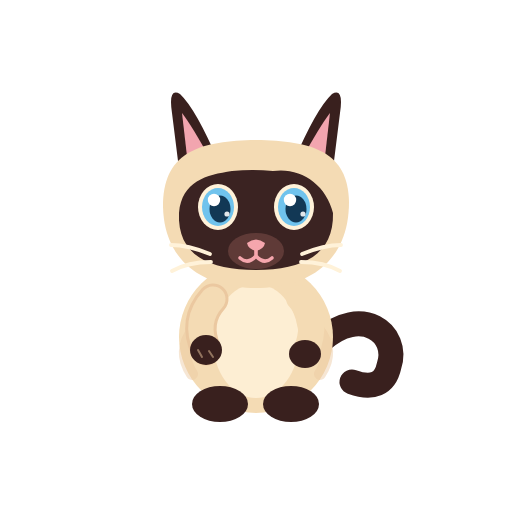
t = 0.00 s
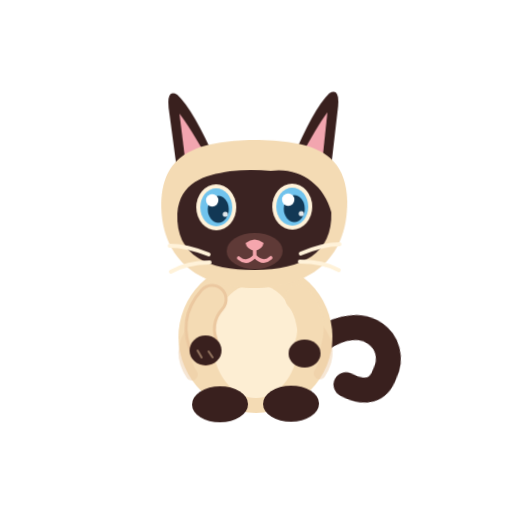
t = 1.27 s
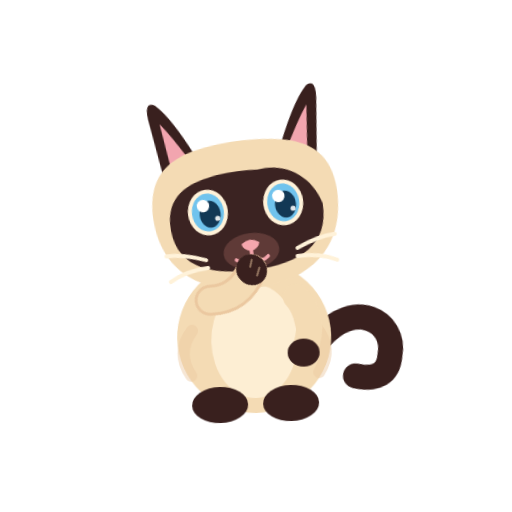
t = 2.56 s
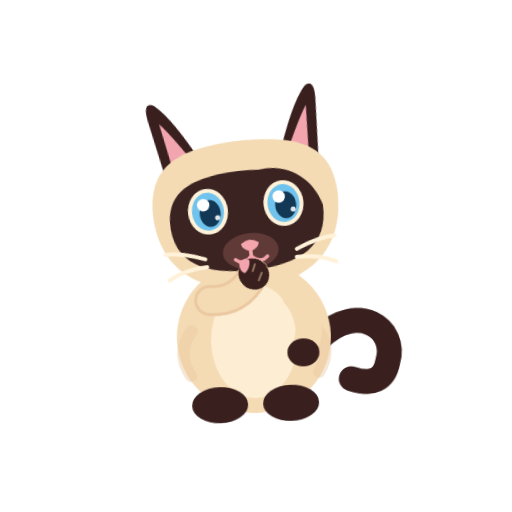
t = 3.77 s
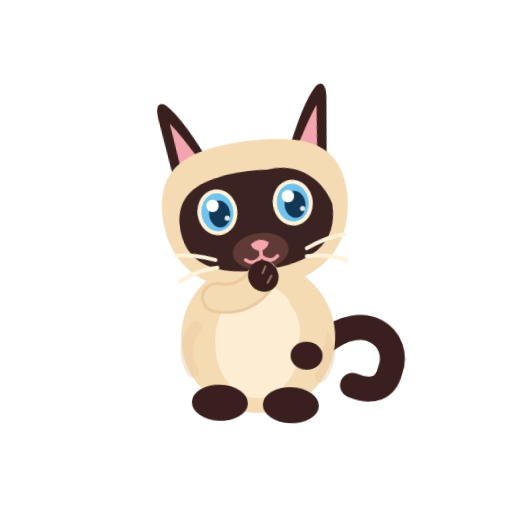
t = 5.12 s
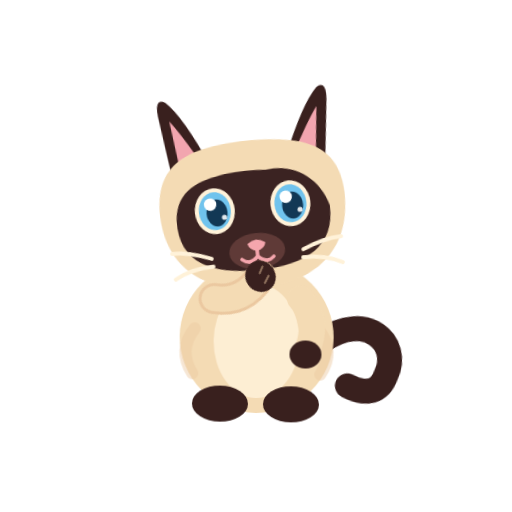
t = 6.35 s

The animated SVG that drew these frames (rendered in a browser with its animation timeline set to each time). Animation: 14 CSS @keyframes rules; one cycle of 7.70 s, repeats indefinitely.

<?xml version="1.0" encoding="utf-8"?>
<svg xmlns="http://www.w3.org/2000/svg" viewBox="0 0 512 512" width="512" height="512"
 role="img" aria-label="Azami V4 — toilette" data-scene="toilette" data-animated="true"
 data-duration="11.0" data-background="transparent" data-audio="none">
<title>Azami V4 — toilette</title><desc>Azami lève sa patte articulée, la lèche à plusieurs reprises, puis retrouve une pose élégante.</desc>
<style><![CDATA[
    :root { --D: 14.8s; }
    #sit-rig,#quad-rig,#sit-tail,#quad-tail,#sit-head,#quad-head,
    #sit-ear-left,#sit-ear-right,#quad-ear-left,#quad-ear-right,
    #sit-arm-near,#sit-arm-far,#q-leg-front-near,#q-leg-front-far,
    #q-leg-rear-near,#q-leg-rear-far,#sit-tongue,#sit-mouth-open,
    #sit-mouth-smile,#quad-mouth-open,#quad-smile,#ball,#stars,#groom-tongue-front,
    #sit-eyes-open,#sit-eyes-shut,#quad-eyes-open,#quad-eyes-shut {
      transform-box:view-box;
    }
    #sit-rig { transform-origin:256px 400px; }
    #quad-rig { transform-origin:256px 380px; }
    #sit-head { transform-origin:256px 254px; animation: sit-look 6.4s ease-in-out infinite; }
    #quad-head { transform-origin:171px 248px; animation: quad-look 5.6s ease-in-out infinite; }
    #sit-tail { transform-origin:324px 342px; animation:sit-tail 4.8s ease-in-out infinite; }
    #quad-tail { transform-origin:324px 303px; animation:quad-tail 3.7s ease-in-out infinite; }
    #sit-ear-left { transform-origin:204px 154px; animation:ear-left 7.2s ease-in-out infinite; }
    #sit-ear-right { transform-origin:312px 154px; animation:ear-right 6.3s ease-in-out infinite; }
    #quad-ear-left { transform-origin:116px 173px; animation:ear-left 7.3s ease-in-out infinite; }
    #quad-ear-right { transform-origin:202px 166px; animation:ear-right 5.6s ease-in-out infinite; }
    #sit-eyes-open,#quad-eyes-open { animation:blinks-open 7.7s step-end infinite; }
    #sit-eyes-shut,#quad-eyes-shut { animation:blinks-shut 7.7s step-end infinite; }
    @keyframes blinks-open {0%,22%,24%,56%,58%,89%,91%,100%{opacity:1}22.5%,23.6%,56.5%,57.6%,89.5%,90.6%{opacity:0}}
    @keyframes blinks-shut {0%,22%,24%,56%,58%,89%,91%,100%{opacity:0}22.5%,23.6%,56.5%,57.6%,89.5%,90.6%{opacity:1}}
    @keyframes sit-look {0%,12%,100%{transform:rotate(0)}24%{transform:rotate(-6deg)}33%{transform:rotate(5deg)}40%,68%{transform:rotate(0deg)}73%{transform:rotate(9deg)}84%{transform:rotate(0deg)}}
    @keyframes quad-look {0%,8%,100%{transform:rotate(0deg)}18%{transform:rotate(-5deg)}28%{transform:rotate(6deg)}46%,64%{transform:rotate(0deg)}74%{transform:rotate(-7deg)}85%{transform:rotate(0deg)}}
    @keyframes sit-tail {0%,8%,40%,100%{transform:rotate(0deg)}18%{transform:rotate(-12deg)}28%{transform:rotate(9deg)}52%{transform:rotate(-7deg)}59%{transform:rotate(4deg)}70%{transform:rotate(0deg)}}
    @keyframes quad-tail {0%,8%,100%{transform:rotate(0deg)}19%{transform:rotate(14deg)}28%{transform:rotate(-9deg)}41%{transform:rotate(7deg)}57%{transform:rotate(-12deg)}76%{transform:rotate(0deg)}}
    @keyframes ear-left {0%,21%,100%{transform:rotate(0)}23%{transform:rotate(-12deg)}26%{transform:rotate(4deg)}30%{transform:rotate(0)}65%{transform:rotate(-5deg)}69%{transform:rotate(0)}}
    @keyframes ear-right {0%,53%,100%{transform:rotate(0)}55%{transform:rotate(11deg)}59%{transform:rotate(-4deg)}63%{transform:rotate(0)}}
    #sit-arm-far { transform-origin:299px 302px;animation:arm-far-idle 5s ease-in-out infinite; }
    #sit-arm-near { transform-origin:213px 299px;animation:arm-near-idle 5.4s ease-in-out infinite; }
    @keyframes arm-far-idle {0%,82%,100%{transform:rotate(0deg)}88%{transform:rotate(6deg)}95%{transform:rotate(0deg)}}
    @keyframes arm-near-idle {0%,80%,100%{transform:rotate(0deg)}85%{transform:rotate(-5deg)}90%{transform:rotate(2deg)}}
    @media (prefers-reduced-motion:reduce) { * {animation:none !important;transition:none !important} #quad-rig,#ball,#stars{opacity:0!important} #sit-rig{opacity:1!important} }
    
        :root{--D:11s}
        #quad-rig{opacity:0}
        #sit-rig{animation:sit-wiggle var(--D) ease-in-out infinite}
        #sit-arm-near{animation:lick-paw var(--D) cubic-bezier(.4,0,.3,1) infinite}
        #sit-head{animation:lick-head var(--D) ease-in-out infinite}
        #sit-tongue,#groom-tongue-front{animation:lick-tongue var(--D) step-end infinite}
        @keyframes sit-wiggle{0%,100%{transform:rotate(0)}33%{transform:rotate(-2deg)}46%{transform:rotate(2deg)}65%{transform:rotate(0)}}
        @keyframes lick-paw{0%,16%,75%,100%{transform:rotate(0)}22%,31%,41%,54%,63%{transform:rotate(-137deg)}26%,37%,48%,58%{transform:rotate(-124deg)}70%{transform:rotate(-124deg)}}
        @keyframes lick-head{0%,18%,80%,100%{transform:rotate(0)}28%,52%{transform:rotate(-11deg)}36%,62%{transform:rotate(-4deg)}72%{transform:rotate(3deg)}}
        @keyframes lick-tongue{0%,20%,100%{opacity:0}24%,25%,34%,35%,44%,45%,54%,55%,64%,65%{opacity:1}26%,33%,36%,43%,46%,53%,56%,63%,66%{opacity:0}}
        ]]></style>
<!-- Entirely scalable shapes; transparent page, no raster assets, each rig is editable. -->
<g id="quad-rig">
<g id="quad-tail" style="transform-origin:324px 303px"><path d="M324 302 C353 295 380 261 379 215 C378 190 401 182 408 204" stroke="#39201E" stroke-width="23" stroke-linecap="round" fill="none"/></g>
<g id="q-leg-rear-far" style="transform-origin:315px 315px">
<path d="M315 315 Q326 348 323 377" stroke="#F4DBB4" stroke-width="27" stroke-linecap="round" fill="none"/>
<ellipse cx="325" cy="388" rx="19" ry="14" fill="#39201E"/>
</g>
<g id="q-leg-front-far" style="transform-origin:212px 311px">
<path d="M212 311 Q200 348 215 377" stroke="#F4DBB4" stroke-width="27" stroke-linecap="round" fill="none"/>
<ellipse cx="217" cy="388" rx="19" ry="14" fill="#39201E"/>
</g>
<g id="quad-body"><ellipse cx="265" cy="308" rx="99" ry="57" fill="#F4DBB4"/><ellipse cx="258" cy="335" rx="74" ry="26" fill="#FFF2D9" opacity=".58"/></g>
<ellipse cx="204" cy="296" rx="31" ry="47" fill="#F4DBB4" transform="rotate(-17 204 296)"/>
<g id="q-leg-rear-near" style="transform-origin:319px 315px">
<path d="M319 315 Q330 348 327 377" stroke="#F4DBB4" stroke-width="27" stroke-linecap="round" fill="none"/>
<ellipse cx="329" cy="388" rx="19" ry="14" fill="#39201E"/>
</g>
<g id="q-leg-front-near" style="transform-origin:207px 311px">
<path d="M207 311 Q195 348 210 377" stroke="#F4DBB4" stroke-width="27" stroke-linecap="round" fill="none"/>
<ellipse cx="212" cy="388" rx="19" ry="14" fill="#39201E"/>
</g>
<g id="quad-head">
<g id="quad-ear-left" style="transform-origin:116px 173px">
 <path d="M129 178 Q104 131 94 116 Q83 103 85 131 L92 203Z" fill="#39201E"/>
 <path d="M116 174 Q101 142 94 133 L98 178Z" fill="#F2A5AF"/>
</g>
<g id="quad-ear-right" style="transform-origin:202px 166px">
 <path d="M192 177 Q206 128 217 115 Q229 103 227 128 L231 194Z" fill="#39201E"/>
 <path d="M204 170 Q214 144 218 133 L218 177Z" fill="#F2A5AF"/>
</g>
<ellipse cx="162" cy="220" rx="76" ry="77" fill="#F4DBB4"/>
<path d="M101 226 Q103 192 128 184 Q144 178 159 186 Q178 178 197 186 Q222 195 226 228 Q220 265 166 272 Q110 269 101 226Z" fill="#3B2322"/>
<g id="quad-eyes-open"><g class="eye" transform="translate(138 215)">
<ellipse rx="20" ry="23" fill="#FFF2D9"/>
<ellipse rx="16" ry="19" fill="#70C3ED"/>
<ellipse cx="2" cy="2" rx="10.5" ry="13.5" fill="#123855"/>
<circle cx="-4" cy="-7" r="6.2" fill="white"/>
<circle cx="9" cy="7" r="2.6" fill="white" opacity=".88"/>
</g><g class="eye" transform="translate(190 215)">
<ellipse rx="20" ry="23" fill="#FFF2D9"/>
<ellipse rx="16" ry="19" fill="#70C3ED"/>
<ellipse cx="2" cy="2" rx="10.5" ry="13.5" fill="#123855"/>
<circle cx="-4" cy="-7" r="6.2" fill="white"/>
<circle cx="9" cy="7" r="2.6" fill="white" opacity=".88"/>
</g></g>
<g id="quad-eyes-shut" opacity="0"><path d="M 120 217 Q 138 233 156 217 M 172 217 Q 190 233 208 217" stroke="#FFF2D9" stroke-width="6" stroke-linecap="round" fill="none"/></g>
<ellipse cx="165" cy="251" rx="23" ry="13" fill="#69413D"/>
<path d="M158 246 Q165 241 172 246 Q170 252 165 253 Q160 252 158 246Z" fill="#F5A6AD"/>
<g id="quad-smile" stroke="#F5A6AD" stroke-width="3.2" fill="none" stroke-linecap="round"><path d="M165 251 V257 M165 257 Q160 262 156 258 M165 257 Q170 262 175 258"/></g>
<g id="quad-mouth-open" opacity="0"><ellipse cx="165" cy="266" rx="8" ry="10" fill="#9C5560"/></g>
<g id="quad-whiskers" stroke="#FFF2D9" stroke-width="3.8" fill="none" stroke-linecap="round">
<path d="M119 250 Q97 241 80 241 M120 258 Q97 258 81 267"/>
<path d="M211 250 Q233 241 250 241 M210 258 Q233 258 249 267"/>
</g>
</g>
</g>
<g id="sit-rig">
<g id="sit-tail"><path d="M322 340 C361 305 400 333 389 366 Q383 393 352 382" stroke="#39201E" stroke-width="25" stroke-linecap="round" fill="none"/></g>
<g id="sit-body"><ellipse cx="256" cy="337" rx="77" ry="76" fill="#F4DBB4"/>
<ellipse cx="256" cy="341" rx="43" ry="57" fill="#FFF2D9" opacity=".86"/>
<path d="M194 329 Q177 351 192 374" stroke="#EBC8A0" stroke-width="12" stroke-linecap="round" fill="none" opacity=".45"/>
<path d="M318 329 Q335 351 320 374" stroke="#EBC8A0" stroke-width="12" stroke-linecap="round" fill="none" opacity=".45"/>
</g>
<g id="sit-feet"><ellipse cx="220" cy="404" rx="28" ry="18" fill="#39201E"/><ellipse cx="291" cy="404" rx="28" ry="18" fill="#39201E"/></g>
<g id="sit-arm-far" style="transform-origin:299px 302px"><path d="M299 298 Q320 320 305 354" stroke="#F4DBB4" stroke-width="26" stroke-linecap="round" fill="none"/><ellipse cx="305" cy="354" rx="16" ry="14" fill="#39201E"/></g>
<g id="sit-head" transform="translate(0 0)">
<!-- Ear pivot groups FIRST: physically behind the cranium -->
<g id="sit-ear-left" style="transform-origin:204px 154px">
 <path d="M219 163 Q196 109 180 94 Q168 87 172 113 L181 185Z" fill="#39201E"/>
 <path d="M209 157 Q192 126 182 113 L188 165Z" fill="#F2A5AF"/>
</g>
<g id="sit-ear-right" style="transform-origin:312px 154px">
 <path d="M293 163 Q316 109 332 94 Q344 87 340 113 L331 185Z" fill="#39201E"/>
 <path d="M303 157 Q320 126 330 113 L324 165Z" fill="#F2A5AF"/>
</g>
<path d="M163 202 C165 151 201 141 256 140 C312 141 348 151 349 202 C349 262 308 288 256 288 C204 288 162 262 163 202Z" fill="#F4DBB4"/>
<path d="M179 213 C182 181 206 175 232 171 Q253 169 273 171 C300 167 326 184 333 213 C334 254 304 270 256 270 C209 270 177 255 179 213Z" fill="#3B2322"/>
<g id="sit-eyes-open"><g class="eye" transform="translate(218 207)">
<ellipse rx="20" ry="23" fill="#FFF2D9"/>
<ellipse rx="16" ry="19" fill="#70C3ED"/>
<ellipse cx="2" cy="2" rx="10.5" ry="13.5" fill="#123855"/>
<circle cx="-4" cy="-7" r="6.2" fill="white"/>
<circle cx="9" cy="7" r="2.6" fill="white" opacity=".88"/>
</g><g class="eye" transform="translate(294 207)">
<ellipse rx="20" ry="23" fill="#FFF2D9"/>
<ellipse rx="16" ry="19" fill="#70C3ED"/>
<ellipse cx="2" cy="2" rx="10.5" ry="13.5" fill="#123855"/>
<circle cx="-4" cy="-7" r="6.2" fill="white"/>
<circle cx="9" cy="7" r="2.6" fill="white" opacity=".88"/>
</g></g>
<g id="sit-eyes-shut" opacity="0"><path d="M 200 209 Q 218 225 236 209 M 276 209 Q 294 225 312 209" stroke="#FFF2D9" stroke-width="6" stroke-linecap="round" fill="none"/></g>
<ellipse cx="256" cy="251" rx="28" ry="18" fill="#67403C" opacity=".82"/>
<path d="M247 243 Q256 236 265 243 Q264 249 256 251 Q248 249 247 243Z" fill="#F5A6AD"/>
<g id="sit-mouth-smile" stroke="#F5A6AD" stroke-width="3.6" fill="none" stroke-linecap="round"><path d="M256 250 V256 M256 256 Q248 265 240 258 M256 256 Q264 265 272 258"/></g>
<g id="sit-mouth-open" opacity="0"><ellipse cx="256" cy="264" rx="9" ry="13" fill="#9C5560"/><path d="M252 271 Q256 266 260 271" stroke="#F8B8C1" stroke-width="3" stroke-linecap="round"/></g>
<g id="sit-tongue" opacity="0"><path d="M254 256 Q248 261 250 274 Q257 285 264 274 Q266 267 260 259Z" fill="#F69DAE"/></g>
<g id="sit-whiskers" stroke="#FFF2D9" stroke-width="3.8" fill="none" stroke-linecap="round">
<path d="M210 254 Q188 245 171 245 M211 262 Q188 262 172 271"/>
<path d="M302 254 Q324 245 341 245 M301 262 Q324 262 340 271"/>
</g>
</g>
<g id="sit-arm-near" style="transform-origin:213px 299px"><path d="M213 299 Q193 321 206 350" stroke="#EBC8A0" stroke-width="31" stroke-linecap="round" fill="none"/><path d="M213 299 Q193 321 206 350" stroke="#F4DBB4" stroke-width="25" stroke-linecap="round" fill="none"/><ellipse cx="206" cy="350" rx="16" ry="15" fill="#39201E"/><path d="M198 350 L202 357 M209 351 L213 357" stroke="#EBC8A0" stroke-width="2" stroke-linecap="round" opacity=".5"/></g>
<g id="groom-tongue-front" opacity="0"><path d="M244 262 Q249 256 254 260 Q255 268 249 273 Q243 270 244 262 Z" fill="#F2A5AF" /></g>
</g>
<g id="ball" opacity="0"><ellipse cx="396" cy="381" rx="28" ry="24" fill="#EA7561"/>
<path d="M380 366 Q400 370 414 390" stroke="#F9C849" stroke-width="6" fill="none" stroke-linecap="round"/>
<circle cx="387" cy="375" r="6" fill="#FFF5E8" opacity=".7"/>
</g>
<g id="stars" opacity="0"><path d="M387 173 Q390 187 403 190 Q389 194 387 207 Q383 193 372 190 Q384 187 387 173Z" fill="#F9C849"/>
<path d="M101 324 Q104 333 113 337 Q104 339 101 349 Q98 340 88 337 Q99 334 101 324Z" fill="#F9C849"/></g>
</svg>
